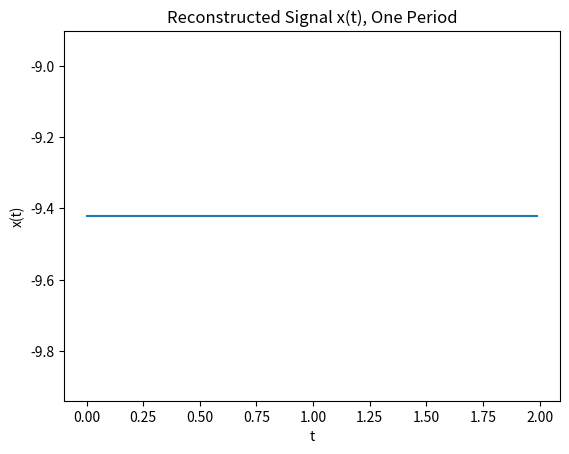

Recreate this plot in Python.
# Title: 1a.py
# Purpose: To compute mean square error (MSE) vs. number of components (N) for the signal given in part 2b of EE 321's Project 3
# [redacted]
# Last Modified: October 22, 2020

# Importing libraries
import numpy as np
import matplotlib.pyplot as plt
import math as m

# Defining constants
PI = np.pi  # Pi
j = complex(0, 1)  # A complex number
e = m.e
T = 2  # Period between pulses
OMEGA = (2*PI)/T


# How many components to create and sum (a large number)
N = 100


# Create an independent variable t to fit exactly one period T
indep_var = np.array(np.arange(0, T, 0.01).tolist())

# An array of Ns. Set NMax to the maximum number of Ns you want your signals to go to
NMax = 1000
NArray = np.array(np.arange(10, NMax, 10).tolist())

# Create the variable that will hold all signals
signals = np.zeros((len(indep_var), len(NArray) + 1))


signals[:, 0] = np.array([(-1 + e**(-2*j*k*OMEGA)/(k**2*OMEGA**2*T))*e**(j*k*OMEGA*indep_var) for k in range(int(1), int(N+1))]).sum(axis=0)
#signals[:, 0] = signals[:, 0] + 0.5


# Compute the rest of the signals. Each has a different N
i = 0


for n in NArray:
    signals[:, i] = np.array(
        [(-1 + e**(-2*j*k*OMEGA)/(k**2*OMEGA**2*T)) for k in
         range(int(1), int(n + 1))]).sum(axis=0)

    signals[:, i] = signals[:, i] + 0.5

    i = i + 1


# Original signal x1(t) for comparison purposes
#x = (indep_var*(indep_var <= 1 & indep_var >= 0) | (2-indep_var) * ((indep_var >= 1) & (indep_var <= 2)))

"""
# Computing Mean Square Error
MSE = np.zeros(len(NArray))
M = len(x)

for i in range(0, len(MSE)):
    MSE[i] = (1/M) * np.array([np.abs(x[k] - signals[k, i]) for k in range(1, M)]).sum(axis=0)

print(MSE)


plt.figure(2)
plt.plot(NArray, MSE)
plt.title("Number of Components (N) vs. Mean Square Error (MSE)")
plt.xlabel("N")
plt.ylabel("MSE")
"""

plt.figure(0)
#plt.plot(indep_var, x)
plt.title("Original Signal x(t), One Period")
plt.xlabel("t")
plt.ylabel("x1(t)")
#plt.show()



# Create many signals for comparison (signalN, where N is # of components)




plt.figure(1)
plt.plot(indep_var, signals[:, 0])
plt.title("Reconstructed Signal x(t), One Period")
plt.xlabel("t")
plt.ylabel("x(t)")
plt.show()


